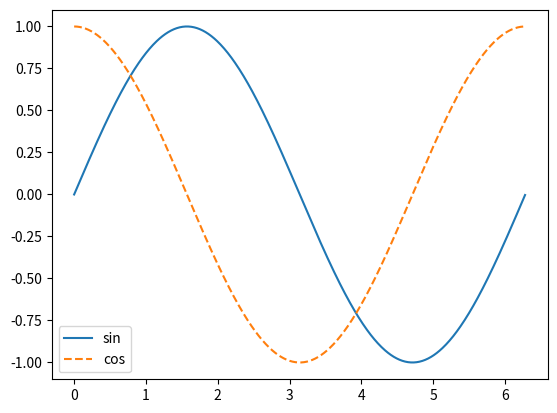

Write the Python code that produced this figure.
import matplotlib.pyplot as plt

import numpy as np
from numpy import *
import matplotlib

"""
文档字符串
matplotlib是用于绘制图形和实现可视化的库。它提供了一种类似于MATLAB的方式来绘制图形。
绘图工具：matplotlib、seaborn
"""

def draw_sin():
    x=np.arange(0, 2*np.pi, 0.01)
    y1=np.sin(x)
    y2=np.cos(x)
    plt.plot(x,y1,label='sin')
    plt.plot(x,y2,label='cos',linestyle='--')
    plt.legend()
    plt.show()


draw_sin()




